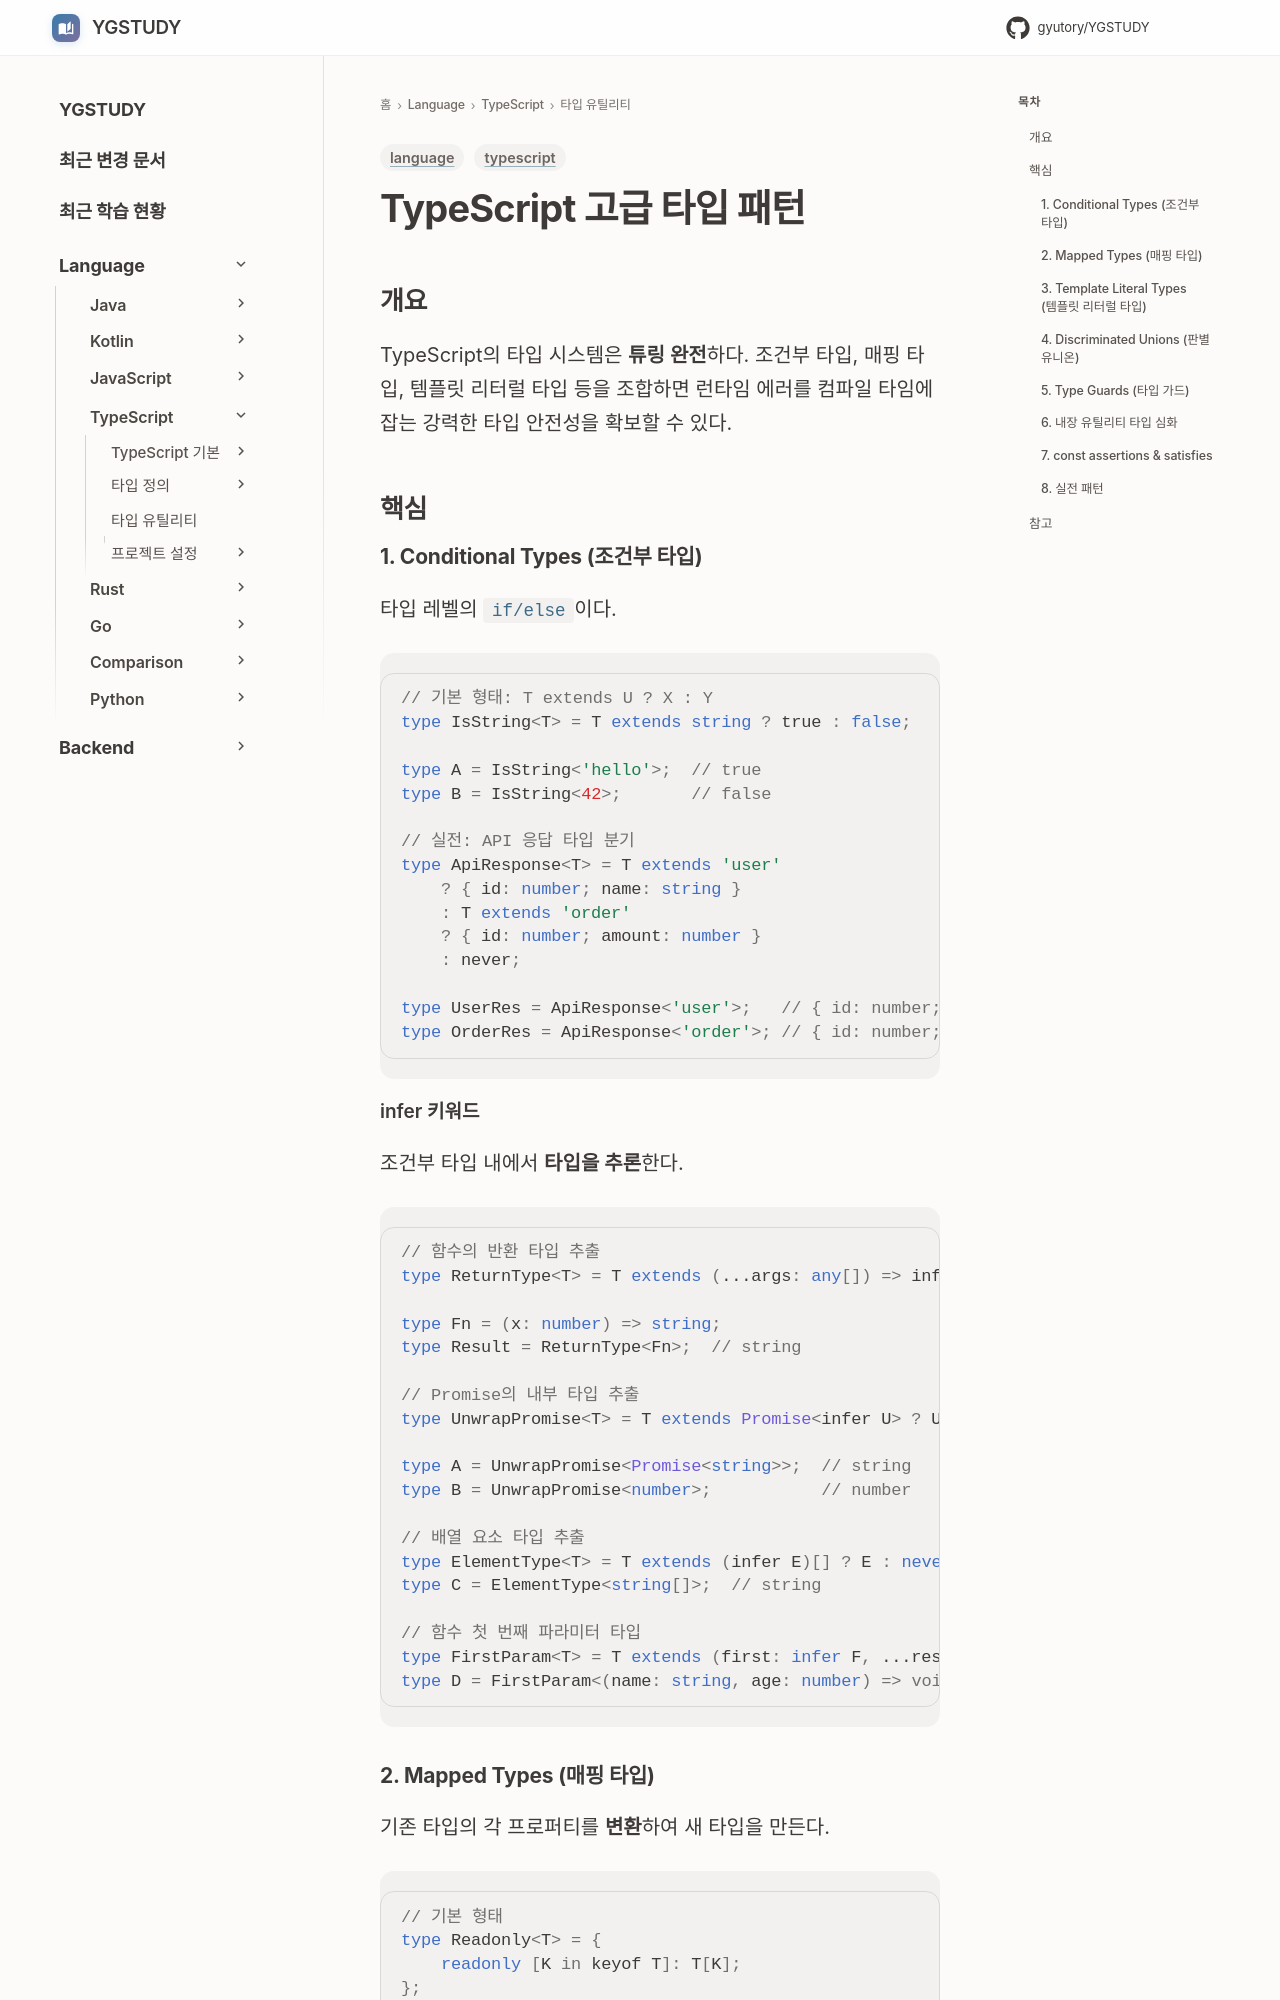

repository: GYUTORY/YGSTUDY · page: Language/TypeScript/타입 유틸리티/Advanced_Type_Patterns/index.html · generator: mkdocs

---
title: TypeScript 고급 타입 패턴
tags: [typescript, language]
updated: 2026-03-01
---

# TypeScript 고급 타입 패턴

## 개요

TypeScript의 타입 시스템은 **튜링 완전**하다. 조건부 타입, 매핑 타입, 템플릿 리터럴 타입 등을 조합하면 런타임 에러를 컴파일 타임에 잡는 강력한 타입 안전성을 확보할 수 있다.

## 핵심

### 1. Conditional Types (조건부 타입)

타입 레벨의 `if/else`이다.

```typescript
// 기본 형태: T extends U ? X : Y
type IsString<T> = T extends string ? true : false;

type A = IsString<'hello'>;  // true
type B = IsString<42>;       // false

// 실전: API 응답 타입 분기
type ApiResponse<T> = T extends 'user'
    ? { id: number; name: string }
    : T extends 'order'
    ? { id: number; amount: number }
    : never;

type UserRes = ApiResponse<'user'>;   // { id: number; name: string }
type OrderRes = ApiResponse<'order'>; // { id: number; amount: number }
```

#### infer 키워드

조건부 타입 내에서 **타입을 추론**한다.

```typescript
// 함수의 반환 타입 추출
type ReturnType<T> = T extends (...args: any[]) => infer R ? R : never;

type Fn = (x: number) => string;
type Result = ReturnType<Fn>;  // string

// Promise의 내부 타입 추출
type UnwrapPromise<T> = T extends Promise<infer U> ? U : T;

type A = UnwrapPromise<Promise<string>>;  // string
type B = UnwrapPromise<number>;           // number

// 배열 요소 타입 추출
type ElementType<T> = T extends (infer E)[] ? E : never;
type C = ElementType<string[]>;  // string

// 함수 첫 번째 파라미터 타입
type FirstParam<T> = T extends (first: infer F, ...rest: any[]) => any ? F : never;
type D = FirstParam<(name: string, age: number) => void>;  // string
```
